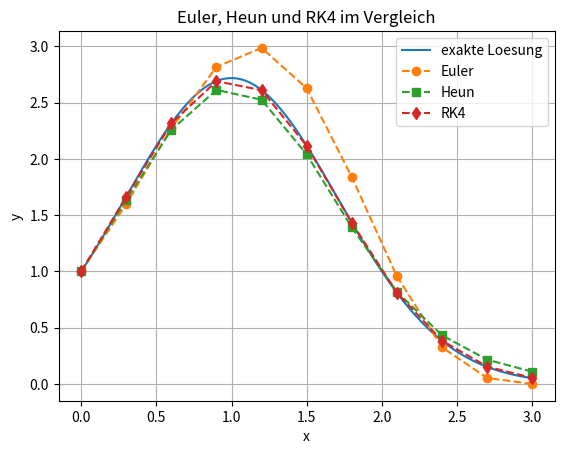
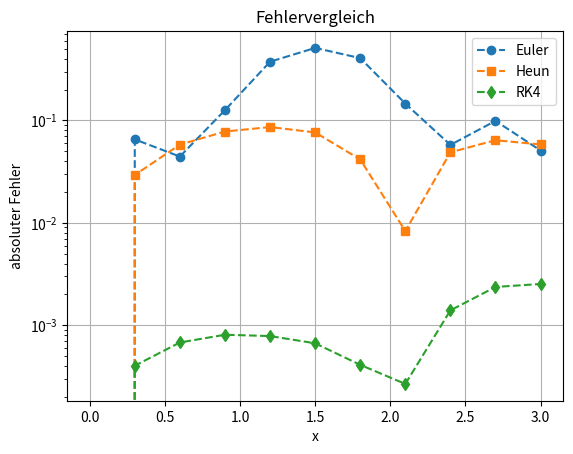

These figures' Python source, in order:
# -*- coding: utf-8 -*-
"""
Klassisches Runge-Kutta-Verfahren 4. Ordnung
============================================

Aufgabenstellung
----------------
Gegeben ist das Anfangswertproblem

    y'(x) = 2*(1 - x)*y(x),      y(0) = 1

auf dem Intervall [0, 3].

Gesucht ist die numerische Loesung mit dem klassischen RK4-Verfahren.
Zum Vergleich werden Euler, Heun und die exakte Loesung mitgeplottet.
"""

import numpy as np
import sympy as sp
import matplotlib.pyplot as plt


# -----------------------------------------------------------------------------
# 1. Angaben der Aufgabe
# -----------------------------------------------------------------------------

x_sym, y_sym = sp.symbols("x y")
f_sym = 2 * (1 - x_sym) * y_sym
f = sp.lambdify((x_sym, y_sym), f_sym, modules="numpy")

a = 0.0
y0 = 1.0
b = 3.0
h = 0.3
n = int((b - a) / h)


def y_exakt(x):
    return np.exp(2 * x - x**2)


# -----------------------------------------------------------------------------
# 2. Verfahren
# -----------------------------------------------------------------------------

def euler(f, a, y0, b, n):
    x = np.zeros(n + 1)
    y = np.zeros(n + 1)
    x[0] = a
    y[0] = y0
    h = (b - a) / n
    for i in range(n):
        y[i + 1] = y[i] + h * f(x[i], y[i])
        x[i + 1] = x[i] + h
    return x, y


def heun(f, a, y0, b, n):
    x = np.zeros(n + 1)
    y = np.zeros(n + 1)
    x[0] = a
    y[0] = y0
    h = (b - a) / n
    for i in range(n):
        k1 = f(x[i], y[i])
        k2 = f(x[i] + h, y[i] + h * k1)
        y[i + 1] = y[i] + h / 2 * (k1 + k2)
        x[i + 1] = x[i] + h
    return x, y


def rk4(f, a, y0, b, n):
    """Klassisches Runge-Kutta-Verfahren 4. Ordnung."""
    x = np.zeros(n + 1)
    y = np.zeros(n + 1)
    x[0] = a
    y[0] = y0
    h = (b - a) / n

    for i in range(n):
        k1 = f(x[i], y[i])
        k2 = f(x[i] + h / 2, y[i] + h / 2 * k1)
        k3 = f(x[i] + h / 2, y[i] + h / 2 * k2)
        k4 = f(x[i] + h, y[i] + h * k3)

        y[i + 1] = y[i] + h / 6 * (k1 + 2*k2 + 2*k3 + k4)
        x[i + 1] = x[i] + h

    return x, y


x_eu, y_eu = euler(f, a, y0, b, n)
x_he, y_he = heun(f, a, y0, b, n)
x_rk, y_rk = rk4(f, a, y0, b, n)


# -----------------------------------------------------------------------------
# 3. Resultatausgabe
# -----------------------------------------------------------------------------

print("Klassisches Runge-Kutta-Verfahren RK4")
print("=====================================")
print("DGL: y' =", f_sym)
print("h = {:.4f}, n = {}".format(h, n))
print("")
print("Endwert exakt: y({:.1f}) = {:.10f}".format(b, y_exakt(b)))
print("Euler:          {:.10f}, Fehler = {:.3e}".format(y_eu[-1], abs(y_eu[-1] - y_exakt(b))))
print("Heun:           {:.10f}, Fehler = {:.3e}".format(y_he[-1], abs(y_he[-1] - y_exakt(b))))
print("RK4:            {:.10f}, Fehler = {:.3e}".format(y_rk[-1], abs(y_rk[-1] - y_exakt(b))))

# Erste RK4-Schrittgroessen als Rechenweg-Beispiel ausgeben
k1 = f(x_rk[0], y_rk[0])
k2 = f(x_rk[0] + h / 2, y_rk[0] + h / 2 * k1)
k3 = f(x_rk[0] + h / 2, y_rk[0] + h / 2 * k2)
k4 = f(x_rk[0] + h, y_rk[0] + h * k3)
print("\nErster RK4-Schritt:")
print("k1 = {:.8f}, k2 = {:.8f}, k3 = {:.8f}, k4 = {:.8f}".format(k1, k2, k3, k4))
print("y_1 = {:.8f}".format(y_rk[1]))


# -----------------------------------------------------------------------------
# 4. Plot
# -----------------------------------------------------------------------------

x_plot = np.linspace(a, b, 400)

plt.figure()
plt.plot(x_plot, y_exakt(x_plot), label="exakte Loesung")
plt.plot(x_eu, y_eu, "o--", label="Euler")
plt.plot(x_he, y_he, "s--", label="Heun")
plt.plot(x_rk, y_rk, "d--", label="RK4")
plt.xlabel("x")
plt.ylabel("y")
plt.title("Euler, Heun und RK4 im Vergleich")
plt.grid(True)
plt.legend()
plt.show()

plt.figure()
plt.semilogy(x_eu, np.abs(y_eu - y_exakt(x_eu)), "o--", label="Euler")
plt.semilogy(x_he, np.abs(y_he - y_exakt(x_he)), "s--", label="Heun")
plt.semilogy(x_rk, np.abs(y_rk - y_exakt(x_rk)), "d--", label="RK4")
plt.xlabel("x")
plt.ylabel("absoluter Fehler")
plt.title("Fehlervergleich")
plt.grid(True)
plt.legend()
plt.show()
